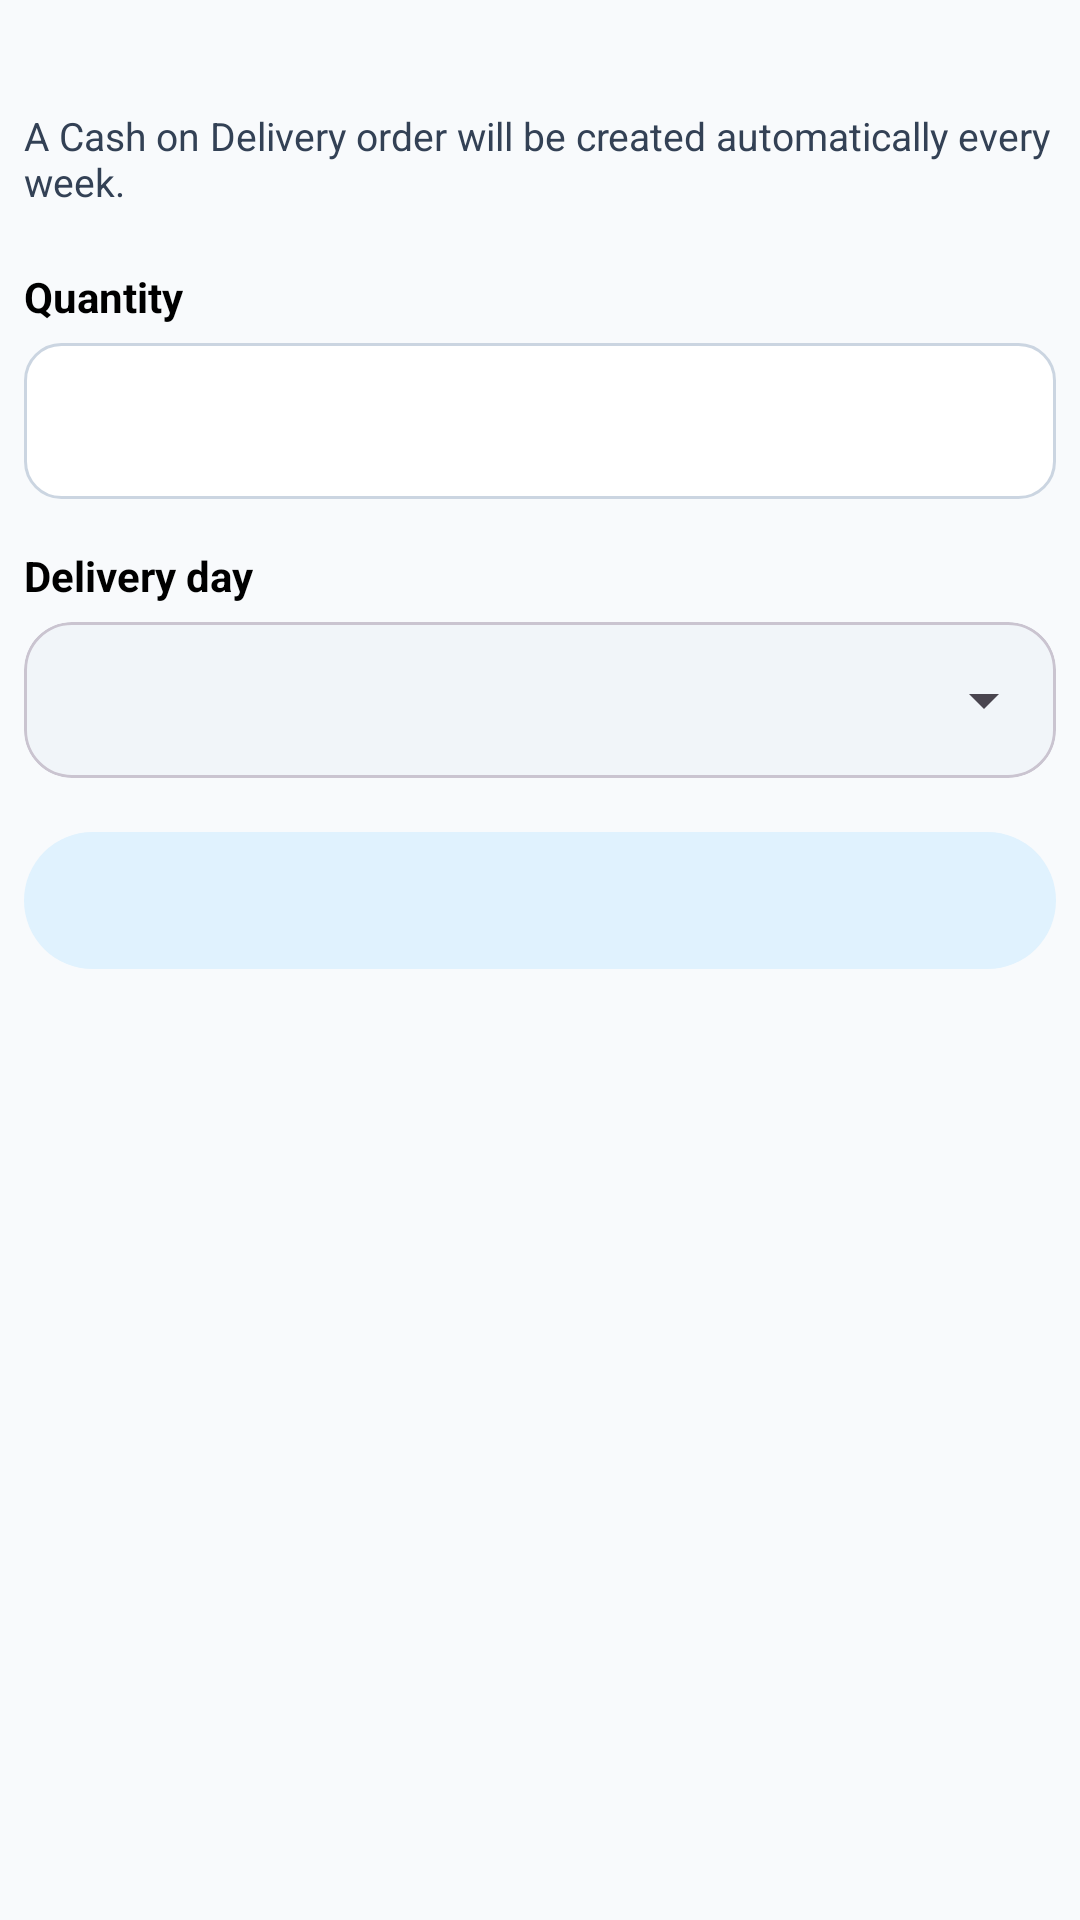

This screen was rendered from an Android layout file. Write that file and the resources it references.
<!-- AndroidManifest.xml: application theme Theme.BeAqua -->
<!-- res/layout/dialog_weekly_subscription.xml -->
<?xml version="1.0" encoding="utf-8"?>
<LinearLayout xmlns:android="http://schemas.android.com/apk/res/android"
    xmlns:app="http://schemas.android.com/apk/res-auto"
    android:layout_width="match_parent"
    android:layout_height="wrap_content"
    android:orientation="vertical"
    android:padding="8dp">

    <TextView
        android:id="@+id/tvSubscriptionProduct"
        android:layout_width="match_parent"
        android:layout_height="wrap_content"
        android:textColor="@color/text_primary"
        android:textSize="18sp"
        android:textStyle="bold" />

    <TextView
        android:layout_width="match_parent"
        android:layout_height="wrap_content"
        android:layout_marginTop="4dp"
        android:text="A Cash on Delivery order will be created automatically every week."
        android:textColor="@color/text_secondary"
        android:textSize="13sp" />

    <TextView
        android:layout_width="wrap_content"
        android:layout_height="wrap_content"
        android:layout_marginTop="20dp"
        android:text="Quantity"
        android:textColor="@color/text_primary"
        android:textStyle="bold" />

    <EditText
        android:id="@+id/etSubscriptionQuantity"
        android:layout_width="match_parent"
        android:layout_height="52dp"
        android:layout_marginTop="6dp"
        android:background="@drawable/edittext_background"
        android:gravity="center_vertical"
        android:inputType="number"
        android:paddingHorizontal="16dp" />

    <TextView
        android:layout_width="wrap_content"
        android:layout_height="wrap_content"
        android:layout_marginTop="16dp"
        android:text="Delivery day"
        android:textColor="@color/text_primary"
        android:textStyle="bold" />

    <com.google.android.material.card.MaterialCardView
        android:layout_width="match_parent"
        android:layout_height="52dp"
        android:layout_marginTop="6dp"
        app:cardBackgroundColor="@color/gray_light"
        app:cardCornerRadius="16dp"
        app:cardElevation="0dp">

        <Spinner
            android:id="@+id/spnSubscriptionDay"
            android:layout_width="match_parent"
            android:layout_height="match_parent"
            android:paddingHorizontal="12dp" />
    </com.google.android.material.card.MaterialCardView>



    <TextView
        android:id="@+id/tvSubscriptionSummary"
        android:layout_width="match_parent"
        android:layout_height="wrap_content"
        android:layout_marginTop="18dp"
        android:background="@drawable/bg_pill_status"
        android:backgroundTint="@color/sky_blue_light"
        android:padding="14dp"
        android:textColor="@color/primary"
        android:textSize="13sp" />
</LinearLayout>
<!-- resources referenced by this layout -->
<resources>
  <color name="gray_light">#F1F5F9</color>
  <color name="primary">#0077B6</color>
  <color name="sky_blue_light">#E0F2FE</color>
  <color name="text_primary">#000000</color>
  <color name="text_secondary">#334155</color>
  <!-- drawable bg_pill_status (drawable) -->
  <?xml version="1.0" encoding="utf-8"?>
  <shape xmlns:android="http://schemas.android.com/apk/res/android"
      android:shape="rectangle">
      <corners android:radius="100dp" />
      <solid android:color="@color/gray_light" />
  </shape>
  <!-- drawable edittext_background (drawable) -->
  <?xml version="1.0" encoding="utf-8"?>
  <shape xmlns:android="http://schemas.android.com/apk/res/android">
      <solid android:color="@color/surface"/>
      <corners android:radius="12dp"/>
      <stroke
          android:width="1dp"
          android:color="@color/divider" />
  </shape>
  <style name="Theme.BeAqua" parent="Base.Theme.BeAqua" />
  <color name="surface">#FFFFFF</color>
  <color name="divider">#CBD5E1</color>
  <color name="white">#FFFFFF</color>
  <color name="secondary">#0096C7</color>
  <color name="accent">#48CAE4</color>
  <color name="background">#F8FAFC</color>
  <color name="text_hint">#64748B</color>
  <style name="AppEditText" parent="Widget.AppCompat.EditText">
          <item name="android:textColor">@color/black</item>
          <item name="android:textColorHint">@color/text_hint</item>
      </style>
  <style name="AppButton" parent="Widget.Material3.Button">
          <item name="android:insetTop">0dp</item>
          <item name="android:insetBottom">0dp</item>
          <item name="android:textAllCaps">false</item>
          <item name="android:letterSpacing">0.02</item>
          <item name="android:paddingTop">12dp</item>
          <item name="android:paddingBottom">12dp</item>
          <item name="cornerRadius">12dp</item>
          <item name="backgroundTint">@color/primary</item>
          <item name="android:textColor">@color/white</item>
      </style>
  <style name="AppTextInputLayout" parent="Widget.Material3.TextInputLayout.OutlinedBox">
          <item name="boxCornerRadiusTopStart">12dp</item>
          <item name="boxCornerRadiusTopEnd">12dp</item>
          <item name="boxCornerRadiusBottomStart">12dp</item>
          <item name="boxCornerRadiusBottomEnd">12dp</item>
          <item name="boxStrokeColor">@color/primary</item>
          <item name="hintTextColor">@color/text_secondary</item>
          <item name="android:textColorHint">@color/text_hint</item>
          <item name="boxBackgroundColor">@color/white</item>
      </style>
  <color name="black">#000000</color>
</resources>
